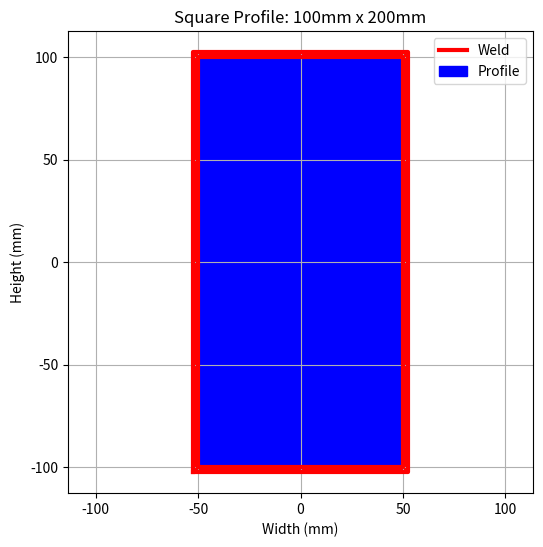

Here is the Python script that generated this plot:
import math
import matplotlib.pyplot as plt

def calculate_stresses(forces, moments, area, inertia, section_modulus):

    # Extract inputs
    Fx, Fy, Fz = forces['Fx'], forces['Fy'], forces['Fz']
    Mx, My, Mz = moments['Mx'], moments['My'], moments['Mz']
    Wx, Wy, Wz = section_modulus['Wx'], section_modulus['Wy'], section_modulus['Wz']

    # Tensile stress (Normal Stress)
    tensile_stress = Fz / area
    # Shear stress (Due to shear forces)
    shear_stress = math.sqrt((Fx / area)**2 + (Fy / area)**2)

    # Bending stresses
    bending_stress_x = Mx / Wx
    bending_stress_y = My / Wy
    bending_stress_z = Mz / Wz
    # Combine bending stresses (resultant bending stress)
    bending_stress = math.sqrt(bending_stress_x**2 + bending_stress_y**2 + bending_stress_z**2)

    # Equivalent stress (Von Mises criterion)
    equivalent_stress = math.sqrt(tensile_stress**2 + 3 * shear_stress**2 + bending_stress**2)

    return {
        'Tensile Stress': tensile_stress,
        'Shear Stress': shear_stress,
        'Bending Stress': bending_stress,
        'Equivalent Stress': equivalent_stress
    }

def visualize_square_profile(width, height, Throat_thk):
    plt.figure(figsize=(6, 6))
    plt.plot([-width/2, width/2, width/2, -width/2, -width/2], [-height/2, -height/2, height/2, height/2, -height/2], 'r-', linewidth=3, label='Weld')
    plt.plot([-(width+Throat_thk)/2, (width+Throat_thk)/2, (width+Throat_thk)/2, -(width+Throat_thk)/2, -(width+Throat_thk)/2], [-(height+Throat_thk)/2, -(height+Throat_thk)/2, (height+Throat_thk)/2, (height+Throat_thk)/2, -(height+Throat_thk)/2], 'r-', linewidth=3)
    plt.fill([-(width+Throat_thk)/2, (width+Throat_thk)/2, (width+Throat_thk)/2, -(width+Throat_thk)/2, -(width+Throat_thk)/2], [-(height+Throat_thk)/2, -(height+Throat_thk)/2, (height+Throat_thk)/2, (height+Throat_thk)/2, -(height+Throat_thk)/2], color='red', alpha=1)
    plt.fill([-width/2, width/2, width/2, -width/2, -width/2], [-height/2, -height/2, height/2, height/2, -height/2], color='blue', alpha=1, label='Profile')
    plt.title(f"Square Profile: {width}mm x {height}mm")
    plt.xlabel("Width (mm)")
    plt.ylabel("Height (mm)")
    plt.grid(True)
    plt.legend()
    plt.axis('equal')
    plt.show()

def calculate_square_profile_weld_properties(width, height, Throat_thk):

    area = ((width+2*Throat_thk) * (height+2*Throat_thk)) - (width * height)
    Ix = (((width+2*Throat_thk) * (height+2*Throat_thk)**3) / 12)-((width * height**3) / 12)
    Iy = ((height+2*Throat_thk) * (width+2*Throat_thk)**3) / 12
    Iz = Ix + Iy  # Polar moment of inertia for square cross-section
    Wx = Ix / ((height+2*Throat_thk) / 2)
    Wy = Iy / ((width+2*Throat_thk) / 2)
    Wz = Iz / (max(width, height) / 2)

    return {
        'area': area,
        'inertia': {'Ix': Ix, 'Iy': Iy, 'Iz': Iz},
        'section_modulus': {'Wx': Wx, 'Wy': Wy, 'Wz': Wz}
    }


# Input forces and moments
forces = {'Fx': 1e5, 'Fy': 1e5, 'Fz': 1e5}  # in Newtons
moments = {'Mx': 2e5, 'My': 2e5, 'Mz': 2e5}  # in Newton-Millimetre

# User input for square profile
Input_width = 100  # in Millimetre
Input_height = 200  # in Millimetre
Throat_thk = 5  # in Millimetre

# Calculate properties for the square profile
properties = calculate_square_profile_weld_properties(Input_width, Input_height,Throat_thk)

area = properties['area']
inertia = properties['inertia']
section_modulus = properties['section_modulus']

print("Section Properties:")
print(f"Area: {area:.2f} mm^2")
print(f"Inertia (Ix): {inertia['Ix']:.3e} mm^4")
print(f"Inertia (Iy): {inertia['Iy']:.3e} mm^4")
print(f"Inertia (Iz): {inertia['Iz']:.3e} mm^4")
print(f"Section Modulus (Wx): {section_modulus['Wx']:.3e} mm^3")
print(f"Section Modulus (Wy): {section_modulus['Wy']:.3e} mm^3")
print(f"Section Modulus (Wz): {section_modulus['Wz']:.3e} mm^3")

# Calculate stresses
stresses = calculate_stresses(forces, moments, area, inertia, section_modulus)

for stress_type, value in stresses.items():
    print(f"{stress_type}: {value:.2f} MPa")

visualize_square_profile(Input_width, Input_height, Throat_thk)
